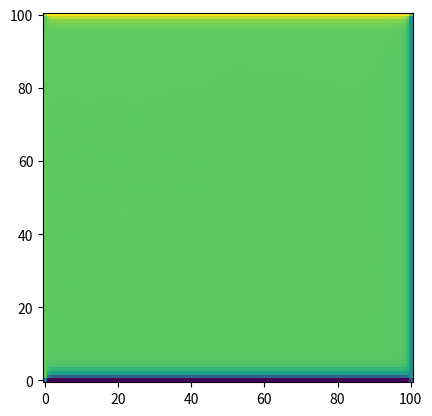

Here is the Python script that generated this plot:
# intialize with the correct BC
import numpy as np
import matplotlib.pyplot as plt
Nx, Ny = 101, 101
T_arr = np.ones((Nx, Ny), dtype = float) * 50
T_arr[1:-1,0] = 0 #bottom Bc
T_arr[1:-1,-1] = 100 # Top BC
T_arr[0, 1: -1] = 75 # Left BC
T_arr[-1,1:1] = 50 # Right BC

T_arr[0,0], T_arr[-1,0], T_arr[-1,-1], T_arr[0,-1] = (0+75)/2, (0+50)/2, (50+100)/2, (100+75)/2 
tol = 1e-4 #in an absolute sense
max_err = tol + 1
#loop until error converges
while max_err > tol:
    max_err = 0
    # loop over all the grid points
    for i in range(1, Nx-1):
        for j in range(1, Ny-1):
            T_new = (T_arr[i-1][j] + T_arr[i+1][j] + T_arr[1][j-1] + T_arr[1][j+1])/4
            T_new = 1.9* T_new + (1-1.9)*T_arr[i][j]
            max_err = max(max_err, abs(T_new-T_arr[i][j]))   #keeps the biggets error
            T_arr[i,j] = T_new
            
        if max_err < tol:
            print("Converged")
            break
        
plt.imshow(T_arr.T, origin = 'lower')
plt.show()
        
